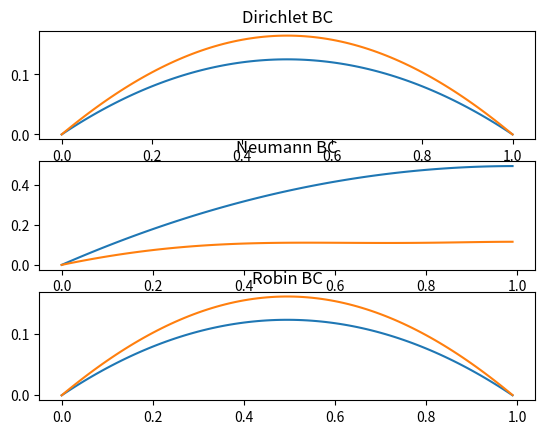

Generate this figure with matplotlib:

import numpy as np
import matplotlib.pyplot as plt
from scipy.optimize import root

#Progression:
#Week 19: Solve 2nd Order Differential Equation with Finite Difference Method with a source term q(x) or q(u)
#Use Numpy or Scipy to solve the system of equations

N = 100
a = 0
b = 1
x = np.linspace(a,b,N+1)
alpha, beta = 0,0
dx = (b-a)/N
x_int = x[1:-1]

def q(x):
    return np.ones(np.size(x)) #np.sin(x**2)

def Dirichlet_BC(u,N,dx,alpha,beta,q,x_int):
    F = np.zeros(N-1)
    q_values = q(x_int) 

    F[0] = (u[1] - 2*u[0] + alpha)/dx**2 + q_values[0]

    for i in range(1,N-2):
        F[i] = (u[i+1] - 2*u[i] + u[i-1])/dx**2  + q_values[i]
    
    F[N-2] = (beta - 2*u[N-2] + u[N-3])/dx**2  + q_values[N-2]

    return F 

def Neumann_BC(u, N, dx, alpha, beta, q, x_int):
    F = np.zeros(N-1)
    q_values = q(x_int) 

    # Dirichlet condition at the left boundary
    F[0] = (u[1] - 2*u[0] + alpha)/dx**2 + q_values[0]

    # Interior points
    for i in range(1, N-2):
        F[i] = (u[i+1] - 2*u[i] + u[i-1])/dx**2  + q_values[i]
    
    # Neumann condition at the right boundary
    # Approximating u'(b) = beta with a backward difference: (u[N-1] - u[N-2]) / dx = beta
    # Rearrange to express u[N-1] in terms of u[N-2] and beta, then substitute in the discretized equation
    F[N-2] = (u[N-2] - 2*u[N-2] + u[N-3])/dx**2 + 2*beta/dx + q_values[N-2]

    return F

def Robin_BC(u, N, dx, alpha, beta, q, x_int, a=1, b_coeff=1, c=0):
    F = np.zeros(N-1)
    q_values = q(x_int) 

    # Dirichlet condition at the left boundary
    F[0] = (u[1] - 2*u[0] + alpha)/dx**2 + q_values[0]

    # Interior points
    for i in range(1, N-2):
        F[i] = (u[i+1] - 2*u[i] + u[i-1])/dx**2  + q_values[i]
    
    # Robin condition at the right boundary
    # Using a backward difference to approximate the derivative at the boundary: (u[N-1] - u[N-2]) / dx
    # The Robin condition: a * u[N-1] + b * (u[N-1] - u[N-2]) / dx = c
    # Rearrange to include in F[N-2]
    F[N-2] = (b_coeff/dx * u[N-2] - (2*b_coeff/dx + a) * u[N-2] + u[N-3])/dx**2 + q_values[N-2] + b_coeff/dx * c/a

    return F


u_guess = x_int

sol = root(Dirichlet_BC, u_guess, args=(N,dx,alpha,beta,q,x_int))
u_int = sol.x
u = np.concatenate(([alpha],u_int,[beta]))
plt.subplot(3, 1, 1)
plt.plot(x, u, '-', label='Numerical Solution')
plt.title('Dirichlet BC')

sol = root(Neumann_BC, u_guess, args=(N,dx,alpha,beta,q,x_int))
u_int = sol.x
u = np.concatenate(([alpha],u_int))
plt.subplot(3, 1, 2)
plt.plot(x[:-1], u, '-', label='Numerical Solution')
plt.title('Neumann BC')

sol = root(Robin_BC, u_guess, args=(N,dx,alpha,beta,q,x_int))
u_int = sol.x
u = np.concatenate(([alpha],u_int))
plt.subplot(3, 1, 3)
plt.plot(x[:-1], u, '-', label='Numerical Solution')
plt.title('Robin BC')

plt.show()
# Dirichlet, Neumann, and Robin boundary conditions for an ODE with a linear source term done
# Next: Nonlinear source term q(u) and a nonlinear ODE

def q_nonlinear(x,u):
    return np.exp(2*u) 

def Dirichlet_BC_nonlinear(u, N, dx, alpha, beta, q, x_int):
    F = np.zeros(N-1)
    q_values = q(x_int,u) 

    F[0] = (u[1] - 2*u[0] + alpha)/dx**2 + q_values[0]

    for i in range(1,N-2):
        F[i] = (u[i+1] - 2*u[i] + u[i-1])/dx**2  + q_values[i]
    
    F[N-2] = (beta - 2*u[N-2] + u[N-3])/dx**2  + q_values[N-2]

    return F

def Neumann_BC_nonlinear(u, N, dx, alpha, beta, q, x_int):
    F = np.zeros(N-1)
    q_values = q(x_int,u) 

    # Dirichlet condition at the left boundary
    F[0] = (u[1] - 2*u[0] + alpha)/dx**2 + q_values[0]

    # Interior points
    for i in range(1, N-2):
        F[i] = (u[i+1] - 2*u[i] + u[i-1])/dx**2  + q_values[i]
    
    # Neumann condition at the right boundary
    # Approximating u'(b) = beta with a backward difference: (u[N-1] - u[N-2]) / dx = beta
    # Rearrange to express u[N-1] in terms of u[N-2] and beta, then substitute in the discretized equation
    F[N-2] = (u[N-2] - 2*u[N-2] + u[N-3])/dx**2 + 2*beta/dx + q_values[N-2]

    return F

def Robin_BC_nonlinear(u, N, dx, alpha, beta, q, x_int, a=2, b_coeff=0.2, c=3):
    F = np.zeros(N-1)
    q_values = q(x_int,u) 

    # Dirichlet condition at the left boundary
    F[0] = (u[1] - 2*u[0] + alpha)/dx**2 + q_values[0]

    # Interior points
    for i in range(1, N-2):
        F[i] = (u[i+1] - 2*u[i] + u[i-1])/dx**2  + q_values[i]
    
    # Robin condition at the right boundary
    # Using a backward difference to approximate the derivative at the boundary: (u[N-1] - u[N-2]) / dx
    # The Robin condition: a * u[N-1] + b * (u[N-1] - u[N-2]) / dx = c
    # Rearrange to include in F[N-2]
    F[N-2] = (b_coeff/dx * u[N-2] - (2*b_coeff/dx + a) * u[N-2] + u[N-3])/dx**2 + q_values[N-2] + b_coeff/dx * c/a

    return F

u_guess = x_int

sol = root(Dirichlet_BC_nonlinear, u_guess, args=(N,dx,alpha,beta,q_nonlinear,x_int))
u_int = sol.x
u = np.concatenate(([alpha],u_int,[beta]))
plt.subplot(3, 1, 1)
plt.plot(x, u, '-', label='Numerical Solution')
plt.title('Dirichlet BC')

sol = root(Neumann_BC_nonlinear, u_guess, args=(N,dx,alpha,beta,q_nonlinear,x_int))
u_int = sol.x
u = np.concatenate(([alpha],u_int))
plt.subplot(3, 1, 2)
plt.plot(x[:-1], u, '-', label='Numerical Solution')
plt.title('Neumann BC')

sol = root(Robin_BC_nonlinear, u_guess, args=(N,dx,alpha,beta,q_nonlinear,x_int))
u_int = sol.x
u = np.concatenate(([alpha],u_int))
plt.subplot(3, 1, 3)
plt.plot(x[:-1], u, '-', label='Numerical Solution')
plt.title('Robin BC')

plt.show()



#Robin isnt working, its got the same output as the dirichlet




